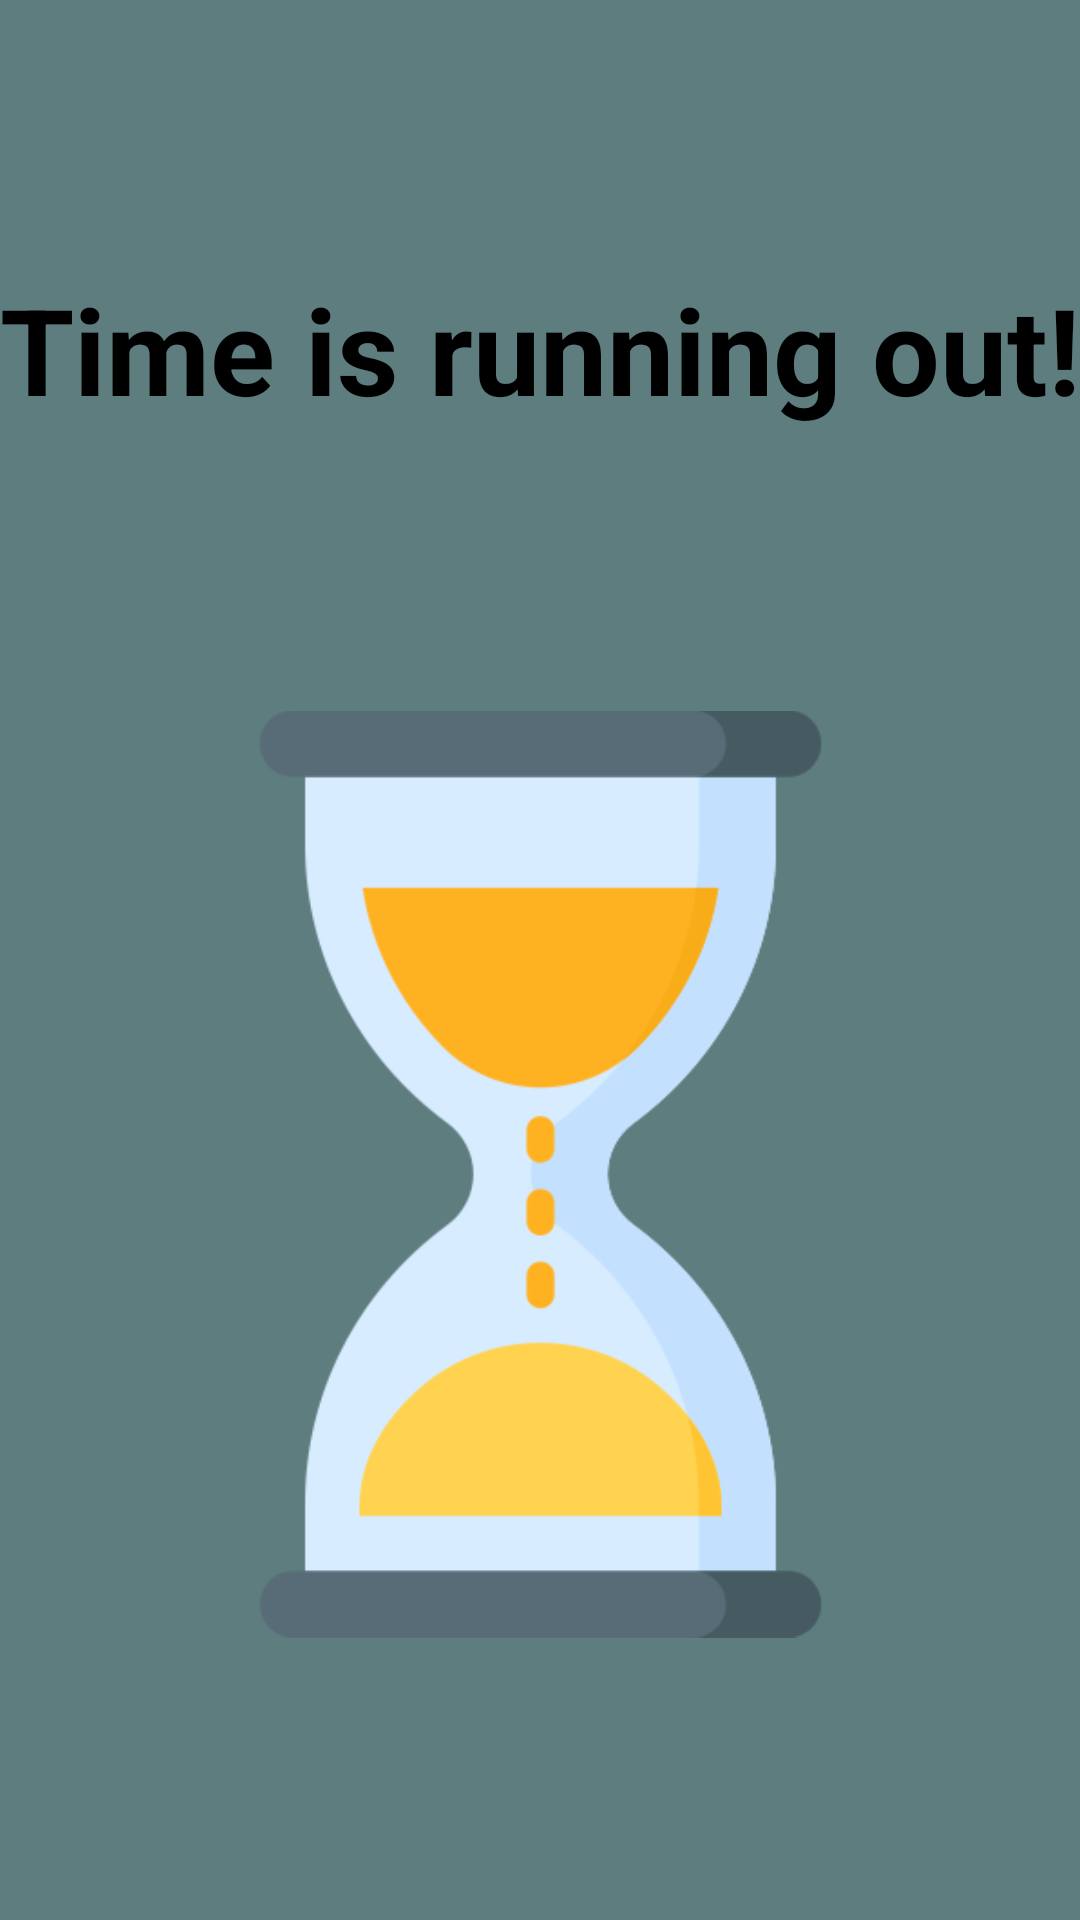

Layout XML and referenced resources for this Android screen:
<!-- AndroidManifest.xml: application theme Theme.PythonCompetition -->
<!-- res/layout/activity_over.xml -->
<?xml version="1.0" encoding="utf-8"?>
<androidx.constraintlayout.widget.ConstraintLayout
        xmlns:android="http://schemas.android.com/apk/res/android"
        xmlns:tools="http://schemas.android.com/tools"
        xmlns:app="http://schemas.android.com/apk/res-auto"
        android:layout_width="match_parent"
        android:layout_height="match_parent"
        android:background="@color/Grayish_Turquoise"
        tools:context=".Result">


    <TextView
            android:text="Time is running out!"
            android:textColor="@color/black"
            android:textStyle="bold"
            android:textSize="40dp"
            android:layout_width="wrap_content"
            android:layout_height="wrap_content" app:layout_constraintStart_toStartOf="parent"
            app:layout_constraintEnd_toEndOf="parent" android:id="@+id/textView4"
            app:layout_constraintTop_toTopOf="parent" app:layout_constraintBottom_toBottomOf="parent"
            app:layout_constraintVertical_bias="0.153" app:layout_constraintHorizontal_bias="0.49"/>
    <ImageView
            android:layout_width="309dp"
            android:layout_height="372dp" app:srcCompat="@drawable/over_time" android:id="@+id/imageView21"
            app:layout_constraintStart_toStartOf="parent"
            app:layout_constraintEnd_toEndOf="parent" app:layout_constraintTop_toTopOf="parent"
            app:layout_constraintBottom_toBottomOf="parent" app:layout_constraintVertical_bias="0.766"/>
</androidx.constraintlayout.widget.ConstraintLayout>
<!-- resources referenced by this layout -->
<resources>
  <color name="Grayish_Turquoise">#5E7D7E</color>
  <color name="black">#FF000000</color>
  <!-- drawable over_time: png bitmap (drawable, 16888 bytes) -->
  <style name="Theme.PythonCompetition" parent="Theme.MaterialComponents.DayNight.DarkActionBar">
          
          <item name="android:forceDarkAllowed" tools:targetApi="q">false</item>
  
          <item name="colorPrimary">@color/Blue_Ivy</item>
          <item name="colorPrimaryVariant">@color/black</item>
          <item name="colorOnPrimary">@color/white</item>
          
          <item name="colorSecondary">@color/teal_200</item>
          <item name="colorSecondaryVariant">@color/teal_700</item>
          <item name="colorOnSecondary">@color/black</item>
          
          <item name="android:statusBarColor" tools:targetApi="l">?attr/colorPrimaryVariant</item>
          
      </style>
  <color name="Blue_Ivy">#3090C7</color>
  <color name="white">#FFFFFFFF</color>
  <color name="teal_200">#FF03DAC5</color>
  <color name="teal_700">#FF018786</color>
</resources>
